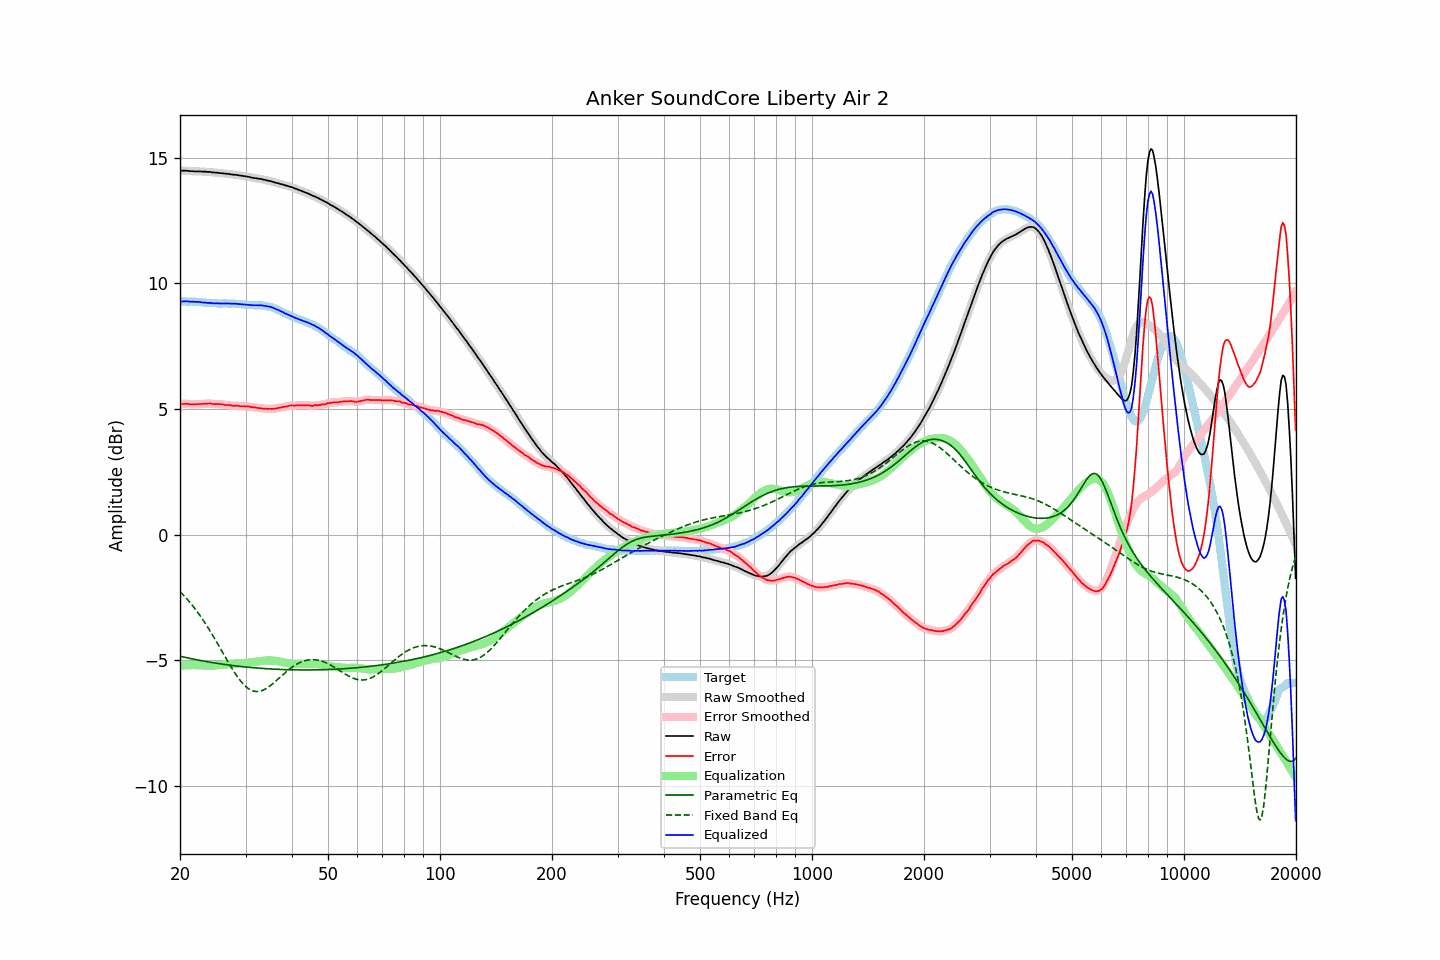

Values plotted in this chart, from the file beside it:
frequency, raw, error, smoothed, error_smoothed, equalization, parametric_eq, fixed_band_eq, equalized_raw, equalized_smoothed, target
20.00, 14.50, 5.21, 14.50, 5.21, -5.22, -4.84, -2.26, 9.29, 9.28, 9.29
20.20, 14.49, 5.20, 14.50, 5.21, -5.21, -4.85, -2.33, 9.28, 9.29, 9.29
20.40, 14.49, 5.20, 14.49, 5.21, -5.21, -4.87, -2.40, 9.29, 9.29, 9.29
20.61, 14.49, 5.20, 14.49, 5.21, -5.20, -4.88, -2.46, 9.29, 9.29, 9.29
20.81, 14.49, 5.21, 14.49, 5.21, -5.20, -4.90, -2.54, 9.29, 9.29, 9.28
21.02, 14.48, 5.20, 14.48, 5.20, -5.20, -4.91, -2.61, 9.28, 9.28, 9.28
21.23, 14.47, 5.19, 14.48, 5.20, -5.19, -4.92, -2.68, 9.28, 9.28, 9.28
21.44, 14.47, 5.18, 14.47, 5.19, -5.19, -4.94, -2.76, 9.28, 9.28, 9.29
21.66, 14.47, 5.19, 14.47, 5.19, -5.19, -4.95, -2.84, 9.28, 9.27, 9.28
21.87, 14.46, 5.18, 14.46, 5.19, -5.19, -4.96, -2.92, 9.27, 9.27, 9.28
22.09, 14.46, 5.19, 14.46, 5.19, -5.19, -4.98, -3.01, 9.27, 9.27, 9.27
22.31, 14.46, 5.19, 14.46, 5.20, -5.19, -4.99, -3.09, 9.27, 9.27, 9.27
22.54, 14.46, 5.20, 14.46, 5.20, -5.20, -5.00, -3.18, 9.26, 9.26, 9.26
22.76, 14.46, 5.20, 14.46, 5.20, -5.20, -5.01, -3.27, 9.26, 9.25, 9.26
22.99, 14.45, 5.20, 14.45, 5.21, -5.21, -5.03, -3.37, 9.24, 9.25, 9.25
23.22, 14.45, 5.21, 14.45, 5.21, -5.21, -5.04, -3.46, 9.24, 9.24, 9.24
23.45, 14.45, 5.21, 14.45, 5.21, -5.21, -5.05, -3.56, 9.24, 9.23, 9.24
23.69, 14.44, 5.21, 14.45, 5.22, -5.21, -5.06, -3.66, 9.23, 9.23, 9.23
23.92, 14.44, 5.22, 14.44, 5.22, -5.21, -5.07, -3.76, 9.23, 9.23, 9.22
24.16, 14.44, 5.22, 14.43, 5.22, -5.21, -5.08, -3.86, 9.23, 9.22, 9.22
24.40, 14.42, 5.20, 14.43, 5.21, -5.21, -5.09, -3.97, 9.21, 9.22, 9.22
24.65, 14.42, 5.20, 14.42, 5.20, -5.21, -5.10, -4.08, 9.21, 9.21, 9.22
24.89, 14.41, 5.19, 14.41, 5.20, -5.21, -5.11, -4.19, 9.21, 9.21, 9.22
25.14, 14.41, 5.20, 14.41, 5.20, -5.20, -5.12, -4.30, 9.21, 9.21, 9.21
25.39, 14.40, 5.20, 14.40, 5.20, -5.20, -5.13, -4.41, 9.21, 9.21, 9.20
25.65, 14.39, 5.19, 14.39, 5.20, -5.19, -5.14, -4.52, 9.20, 9.20, 9.20
25.91, 14.39, 5.19, 14.39, 5.19, -5.19, -5.15, -4.63, 9.21, 9.20, 9.20
26.16, 14.38, 5.17, 14.38, 5.18, -5.18, -5.16, -4.74, 9.20, 9.20, 9.21
26.43, 14.37, 5.16, 14.37, 5.17, -5.17, -5.17, -4.86, 9.20, 9.20, 9.21
26.69, 14.37, 5.16, 14.37, 5.16, -5.16, -5.18, -4.97, 9.21, 9.20, 9.21
26.96, 14.36, 5.16, 14.36, 5.16, -5.16, -5.19, -5.08, 9.20, 9.20, 9.20
27.23, 14.35, 5.15, 14.35, 5.15, -5.15, -5.20, -5.19, 9.20, 9.20, 9.20
27.50, 14.34, 5.14, 14.34, 5.14, -5.14, -5.20, -5.29, 9.20, 9.20, 9.20
27.77, 14.33, 5.12, 14.33, 5.13, -5.14, -5.21, -5.40, 9.19, 9.20, 9.21
28.05, 14.33, 5.13, 14.33, 5.13, -5.13, -5.22, -5.50, 9.20, 9.19, 9.20
28.33, 14.32, 5.13, 14.32, 5.13, -5.13, -5.23, -5.59, 9.19, 9.19, 9.19
28.62, 14.31, 5.13, 14.31, 5.13, -5.12, -5.24, -5.68, 9.19, 9.19, 9.18
28.90, 14.30, 5.11, 14.30, 5.12, -5.12, -5.24, -5.77, 9.18, 9.18, 9.19
29.19, 14.29, 5.11, 14.29, 5.12, -5.12, -5.25, -5.85, 9.17, 9.17, 9.18
29.48, 14.28, 5.11, 14.28, 5.11, -5.12, -5.26, -5.92, 9.17, 9.17, 9.17
29.78, 14.27, 5.11, 14.27, 5.11, -5.11, -5.26, -5.99, 9.16, 9.16, 9.16
30.08, 14.26, 5.10, 14.26, 5.11, -5.11, -5.27, -6.05, 9.16, 9.16, 9.16
30.38, 14.25, 5.10, 14.25, 5.10, -5.10, -5.28, -6.10, 9.15, 9.15, 9.15
30.68, 14.24, 5.10, 14.24, 5.10, -5.09, -5.28, -6.15, 9.15, 9.14, 9.14
30.99, 14.22, 5.08, 14.22, 5.09, -5.09, -5.29, -6.18, 9.14, 9.14, 9.14
31.30, 14.21, 5.07, 14.21, 5.08, -5.08, -5.29, -6.21, 9.13, 9.13, 9.14
31.61, 14.20, 5.06, 14.20, 5.06, -5.07, -5.30, -6.23, 9.13, 9.13, 9.14
31.93, 14.19, 5.06, 14.19, 5.06, -5.06, -5.30, -6.24, 9.13, 9.13, 9.13
32.24, 14.18, 5.04, 14.18, 5.05, -5.05, -5.31, -6.24, 9.13, 9.13, 9.14
32.57, 14.17, 5.04, 14.17, 5.04, -5.04, -5.32, -6.24, 9.13, 9.13, 9.13
32.89, 14.16, 5.03, 14.16, 5.03, -5.03, -5.32, -6.23, 9.13, 9.13, 9.13
33.22, 14.15, 5.02, 14.15, 5.02, -5.02, -5.32, -6.21, 9.13, 9.12, 9.13
33.55, 14.13, 5.01, 14.13, 5.02, -5.02, -5.33, -6.18, 9.11, 9.11, 9.12
33.89, 14.12, 5.01, 14.12, 5.01, -5.01, -5.33, -6.15, 9.11, 9.10, 9.11
34.23, 14.10, 5.01, 14.10, 5.01, -5.01, -5.34, -6.11, 9.09, 9.09, 9.09
34.57, 14.09, 5.00, 14.09, 5.01, -5.01, -5.34, -6.07, 9.08, 9.09, 9.09
34.92, 14.08, 5.01, 14.08, 5.01, -5.01, -5.35, -6.02, 9.07, 9.07, 9.07
35.27, 14.06, 5.00, 14.06, 5.01, -5.01, -5.35, -5.97, 9.05, 9.05, 9.06
35.62, 14.04, 5.01, 14.04, 5.01, -5.01, -5.35, -5.92, 9.03, 9.03, 9.03
35.97, 14.02, 5.01, 14.02, 5.02, -5.02, -5.36, -5.86, 9.00, 9.00, 9.01
... 635 more rows
